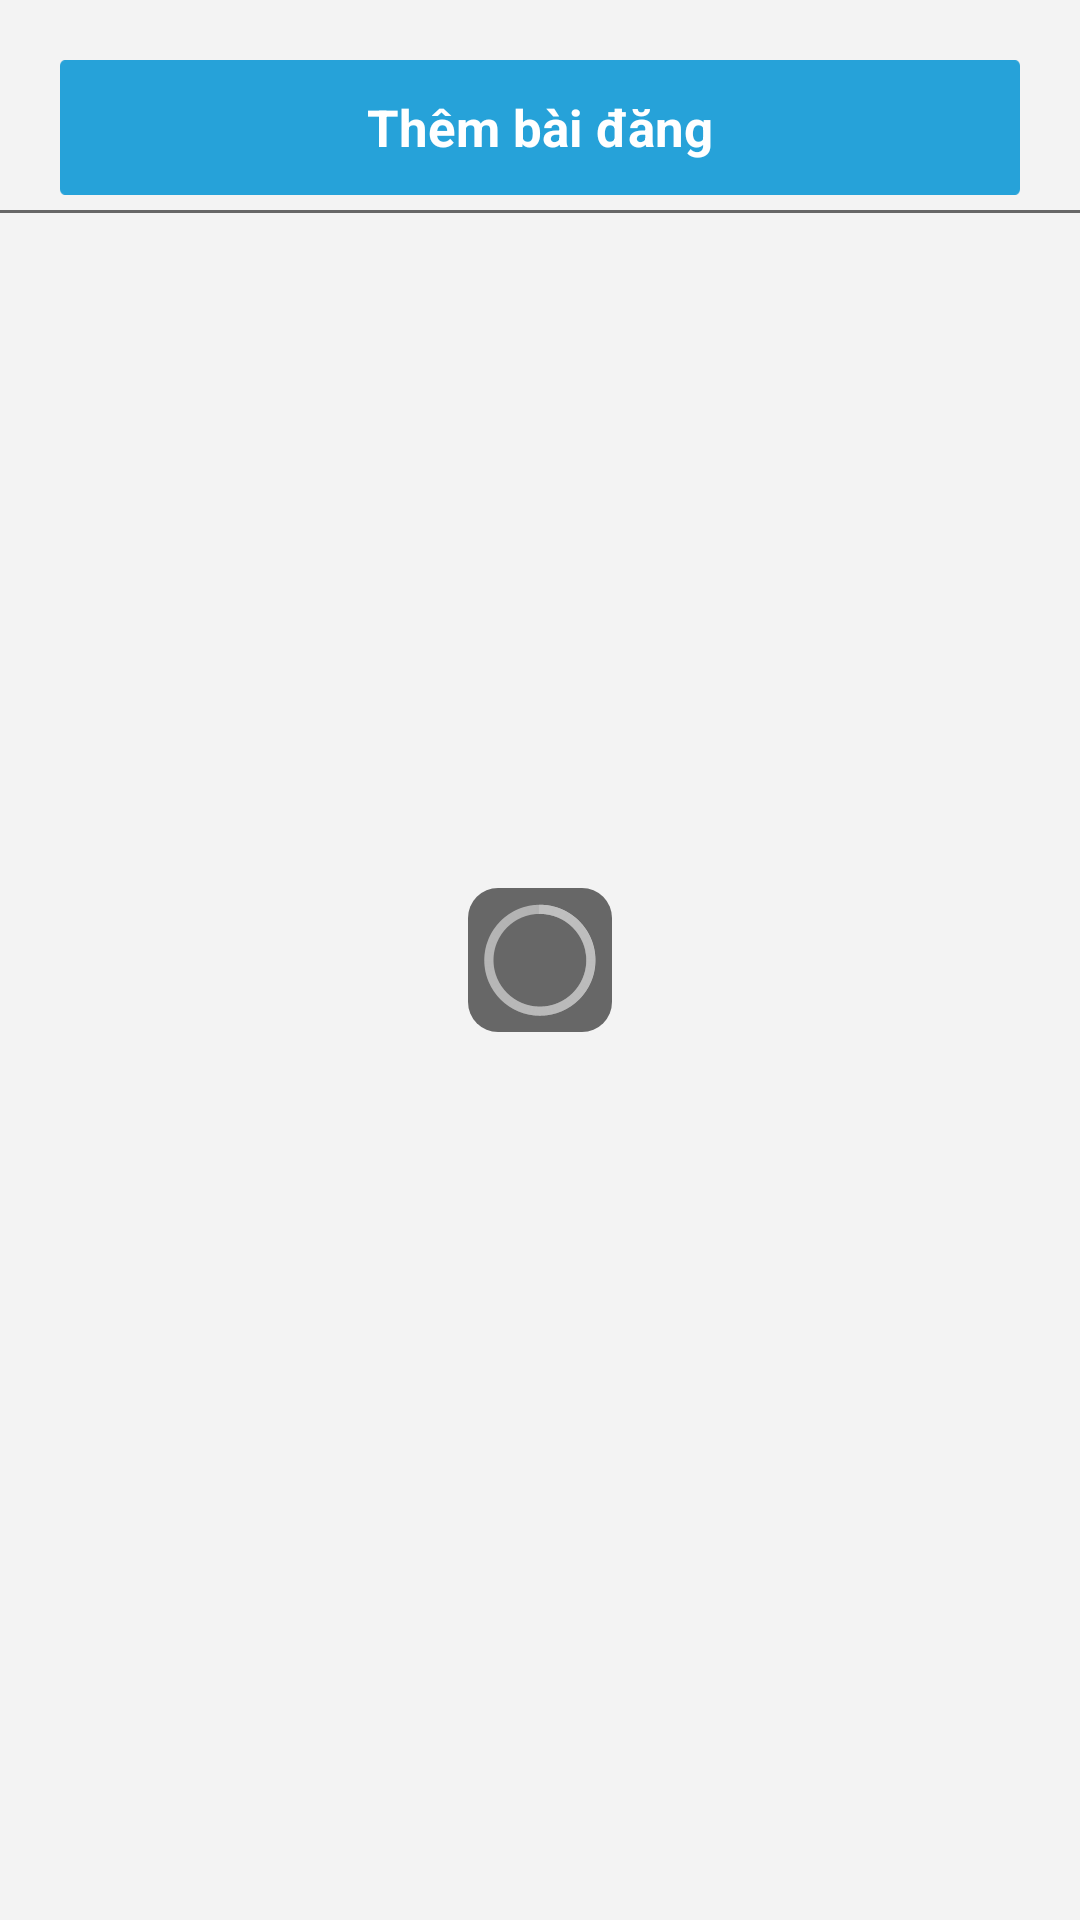

Layout XML and referenced resources for this Android screen:
<!-- AndroidManifest.xml: application theme AppTheme -->
<!-- res/layout/my_page.xml -->
<?xml version="1.0" encoding="utf-8"?>
<FrameLayout xmlns:android="http://schemas.android.com/apk/res/android"
    xmlns:tools="http://schemas.android.com/tools"
    android:layout_width="fill_parent"
    android:layout_height="fill_parent"
    android:background="@color/bg_color" >

    <LinearLayout
        android:layout_width="match_parent"
        android:layout_height="match_parent"
        android:orientation="vertical" >

        <Button
            android:id="@+id/btn_Add"
            android:layout_width="wrap_content"
            android:layout_height="wrap_content"
            android:layout_gravity="end"
            android:layout_marginLeft="@dimen/pad_left_header"
            android:layout_marginRight="@dimen/pad_left_header"
            android:layout_marginTop="@dimen/pad_top_btn_signin"
            android:background="@drawable/custom_border_select"
            android:minHeight="@dimen/min_height_button"
            android:minWidth="@dimen/min_height_button"
            android:text="@string/add_new_room_title"
            android:textColor="@color/white"
            android:textSize="@dimen/text_button_size"
            android:textStyle="bold" />

        <View
            android:layout_width="match_parent"
            android:layout_height="1dp"
            android:layout_marginTop="@dimen/pad_top_bottom"
            android:background="@color/grey_app" />

        <ListView
            android:id="@+id/lv_my_result"
            android:layout_width="match_parent"
            android:layout_height="0dp"
            android:layout_marginTop="@dimen/pad_top_lv_result"
            android:layout_weight="1" />
    </LinearLayout>

    <include layout="@layout/indicator_progresbar_layout" />

</FrameLayout>
<!-- res/layout/indicator_progresbar_layout.xml (included above) -->
<?xml version="1.0" encoding="utf-8"?>
<LinearLayout xmlns:android="http://schemas.android.com/apk/res/android"
    android:id="@+id/llProgressBar"
    android:layout_width="match_parent"
    android:layout_height="match_parent"
    android:background="@android:color/transparent"
    android:gravity="center"
    android:onClick="doNothing"
    android:orientation="vertical" >

    <ProgressBar 
        android:layout_width="wrap_content"
        android:layout_height="wrap_content"
        android:background="@drawable/custom_progress_bar"/>

</LinearLayout>
<!-- resources referenced by this layout -->
<resources>
  <color name="bg_color">#f3f3f3</color>
  <color name="grey_app">#676767</color>
  <color name="white">#FFFFFF</color>
  <dimen name="min_height_button">45dp</dimen>
  <dimen name="pad_left_header">20dp</dimen>
  <dimen name="pad_top_bottom">5dp</dimen>
  <dimen name="pad_top_btn_signin">20dp</dimen>
  <dimen name="pad_top_lv_result">15dp</dimen>
  <dimen name="text_button_size">17dp</dimen>
  <!-- drawable custom_border_select (drawable) -->
  ﻿<?xml version="1.0" encoding="UTF-8" ?>
  <selector xmlns:android="http://schemas.android.com/apk/res/android">
  	<item android:drawable="@drawable/bg_dark_blue_btn" android:state_enabled="true" android:state_pressed="true"/>
  	<item android:drawable="@drawable/bg_blue_btn" android:state_enabled="true"/>
  	<item android:drawable="@drawable/bg_gray_btn" android:state_enabled="false"/>
  </selector>
  <!-- drawable custom_progress_bar (drawable) -->
  ﻿<?xml version="1.0" encoding="UTF-8" ?>
  <selector xmlns:android="http://schemas.android.com/apk/res/android" >   
  	<item>
  		<shape> 
  	        <gradient
  	            android:startColor="@color/grey_app"
  	            android:endColor="@color/grey_app"
  	            android:centerColor="@color/grey_app"
  	            android:angle="270" />	
  		    <corners
  				android:radius="10dp"
  		        />          
  		</shape>
   	</item>
  </selector>
  <string name="add_new_room_title">Thêm bài đăng</string>
  <style name="AppTheme" parent="AppBaseTheme">
          <item name="android:actionBarItemBackground">@drawable/selectable_background_actionbar</item>
          <item name="android:homeAsUpIndicator">@drawable/custom_icon_left</item>
          <item name="android:actionBarStyle">@style/MyActionBar</item>
          <item name="android:actionMenuTextColor">@color/red</item>
       	<item name="android:actionBarTabTextStyle">@style/MyActionBarTabText</item>
  		<item name="android:actionBarSize">@dimen/height_header</item>		
          
      </style>
  <style name="AppBaseTheme" parent="@android:style/Theme.Holo.Light">
          
      </style>
  <!-- drawable selectable_background_actionbar (drawable) -->
  <?xml version="1.0" encoding="utf-8"?>
  <selector xmlns:android="http://schemas.android.com/apk/res/android"
          android:exitFadeDuration="@android:integer/config_mediumAnimTime" >
      <item android:state_pressed="false" android:state_focused="true" android:drawable="@drawable/ic_selected_actionbar" />
      <item android:state_pressed="true" android:drawable="@drawable/ic_selected_actionbar" />
      <item android:drawable="@android:color/transparent" />
  </selector>
  <!-- drawable custom_icon_left (drawable) -->
  ﻿<?xml version="1.0" encoding="UTF-8" ?>
  <layer-list
      xmlns:android="http://schemas.android.com/apk/res/android">
      <item
          android:drawable="@drawable/ic_back"
          android:left="5dp"
          android:right="5dp"/>
  </layer-list>
  <style name="MyActionBar" parent="@android:style/Widget.Holo.Light.ActionBar">
          <item name="android:background">@color/green_sky_landing</item>
          <item name="android:titleTextStyle">@style/MyActionBarTitleText</item>
          <item name="android:logo">@drawable/custom_padding_logo_actionbar</item>
      </style>
  <color name="red">#FF0000</color>
  <style name="MyActionBarTabText">
          <item name="android:textColor">@color/white</item>
      </style>
  <dimen name="height_header">55dp</dimen>
  <!-- drawable ic_back: png bitmap (drawable-xxhdpi, 1315 bytes) -->
  <color name="green_sky_landing">#26A2D8</color>
  <style name="MyActionBarTitleText">
  	    <item name="android:textColor">@color/white</item>
  	 	<item name="android:textSize">22sp</item>
      </style>
  <!-- drawable custom_padding_logo_actionbar (drawable) -->
  ﻿<?xml version="1.0" encoding="UTF-8" ?>
  <layer-list
      xmlns:android="http://schemas.android.com/apk/res/android">
      <item
          android:drawable="@drawable/ic_launcher"
          android:left="10dp"/>
  </layer-list>
  <!-- drawable ic_launcher: png bitmap (drawable-hdpi, 2120 bytes) -->
</resources>
